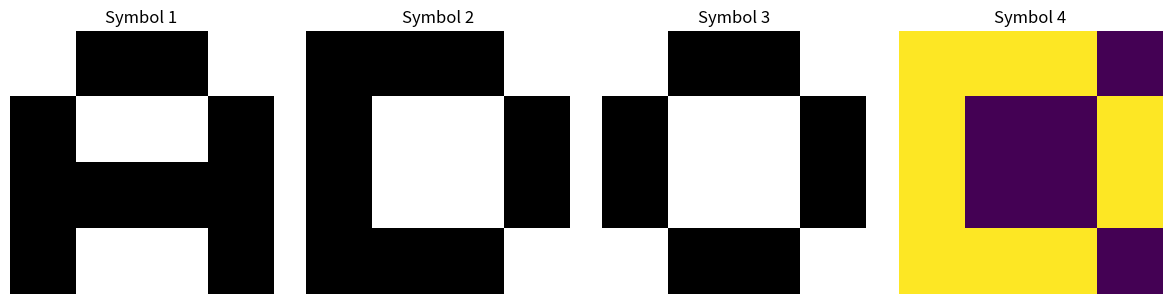

Python code for this plot:
# Лабораторная работа 2 по дисциплине МРЗвИС
# [redacted]
# Реализовать модель сети Хопфилда с непрерывным состоянием и дискретным временем в асинхронном режиме.
# Вариант 3

# Ссылки на источники:
# https://numpy.org/doc/2.1/reference/index.html
# https://matplotlib.org/stable/api/index
# https://habr.com/ru/articles/301406
# https://github.com/Meteorych/mrzvis

import numpy as np
import matplotlib.pyplot as plt


def preprocess_alphabet(alphabet):
    processed_alphabet = []
    for item in alphabet:
        if isinstance(item, np.ndarray) and item.ndim == 2:
            processed_alphabet.append(item.ravel())
        else:
            processed_alphabet.append(item)
    return np.array(processed_alphabet)


class Hopfield:
    def __init__(self, images, nu: float = 1.0) -> None:
        self.size = images.shape[1]
        self.w = np.zeros((self.size, self.size))
        self.images = images
        self.neg_images = self._get_neg_images(self.images)
        self.nu = nu

    def _get_neg_images(self, images):
        return images * -1

    def train(self, e=1e-6, max_iters=10000):
        for _ in range(max_iters):
            old_w = self.w.copy()

            for image in self.images:
                x_t = np.matrix(image.copy()).T
                activation = np.tanh(self.w @ x_t)
                self.w += (self.nu / self.size) * (x_t - activation) @ x_t.T
                np.fill_diagonal(
                    self.w, 0
                )  # Диагональные элементы обнуляются, чтобы нейроны не влияли сами на себя.

            # Условие сходимости
            if np.abs(old_w - self.w).sum() < e:
                print(f"Количество итераций обучения: {_}")
                break

        np.fill_diagonal(self.w, 0)

    def _find_image_num(self, x, images) -> int | None:
        for idx, image in enumerate(images):
            if np.abs(image - x).max() < 1e-2:
                return idx
        return None

    def predict(self, x, max_iters: int = 1000):
        states = [np.matrix(x.copy())] * 4
        relaxation_iters = 0

        for _ in range(max_iters):
            relaxation_iters += 1

            # Calculate the new state
            new_state = np.tanh(self.w @ states[-1].T).T
            states.append(new_state)
            states.pop(0)

            # Check for convergence
            if (
                _ >= 3
                and np.abs(states[0] - states[2]).max() < 1e-8
                and np.abs(states[1] - states[3]).max() < 1e-8
            ):
                # Find the closest image from the training set
                image_num = self._find_image_num(new_state, self.images)
                neg_image_num = self._find_image_num(new_state, self.neg_images)
                is_negative = neg_image_num is not None

                return (
                    relaxation_iters,
                    new_state,
                    (image_num if image_num is not None else neg_image_num),
                    is_negative,
                )

        return max_iters, new_state, None, None


def display_console_image_result(original, result):
    plt.imshow(original.reshape((4, 4)))
    plt.show()

    print(result)

    plt.imshow(result.reshape((4, 4)))
    plt.show()


alphabet = np.array(
    [
        [[-1, 1, 1, -1], [1, -1, -1, 1], [1, 1, 1, 1], [1, -1, -1, 1]],
        [[1, 1, 1, -1], [1, -1, -1, 1], [1, -1, -1, 1], [1, 1, 1, -1]],
        [[-1, 1, 1, -1], [1, -1, -1, 1], [1, -1, -1, 1], [-1, 1, 1, -1]],
        [[-1, 1, 1, 1], [1, -1, -1, -1], [1, -1, -1, -1], [-1, 1, 1, 1]],
    ]
)

# [-1, 1, 1, -1, 1, -1, -1, 1, 1, 1, 1, 1, 1, -1, -1, 1],
# [1, 1, 1, -1, 1, -1, -1, 1, 1, -1, -1, 1, 1, 1, 1, -1],
# [-1, 1, 1, -1, 1, -1, -1, 1, 1, -1, -1, 1, -1, 1, 1, -1],
# # [-1, 1, 1, 1, 1, -1, -1, -1, 1, -1, -1, -1, -1, 1, 1, 1],

# [-1, -1, -1, 1, -1, 1, 1, -1, -1, 1, 1, -1, -1, -1, -1, 1]

fig, axes = plt.subplots(1, len(alphabet), figsize=(12, 3))  # 1 row, N columns

# Plot each matrix in a subplot
for i, ax in enumerate(axes):
    ax.imshow(
        alphabet[i].reshape((4, 4)), cmap="binary"
    )  # Use 'binary' colormap for binary matrices
    ax.set_title(f"Symbol {i+1}")
    ax.axis("off")  # Hide axes for cleaner visualization

# Adjust layout and display the plot
plt.tight_layout()
plt.show()

alphabet = preprocess_alphabet(alphabet)
network = Hopfield(alphabet, 0.7)
network.train()
input_image = np.array([1, -1, 1, -1, 1, -1, 1, 1, 1, -1, -1, 1, 1, -1, 1, -1])
iterations, predicted_state, _, _ = network.predict(input_image)

print("Iterations: ", iterations)

display_console_image_result(input_image, predicted_state)


# for i in range(self.size):
#         for j in range(self.size):
#             if i != j:  # Исключаем диагональные элементы
#                 activation = np.tanh(
#                     self.w[i, :] @ x_t
#                 )  # Скалярное произведение
#                 self.w[i, j] += (
#                     (self.nu / self.size)
#                     * (x_t[j, 0] - activation[0, 0])
#                     * x_t[i, 0]
#                 )

#     np.fill_diagonal(
#         self.w, 0
#     )  # Диагональные элементы обнуляются, чтобы нейроны не влияли сами на себя.

# if np.linalg.norm(self.w - old_w) < e:
#     break
